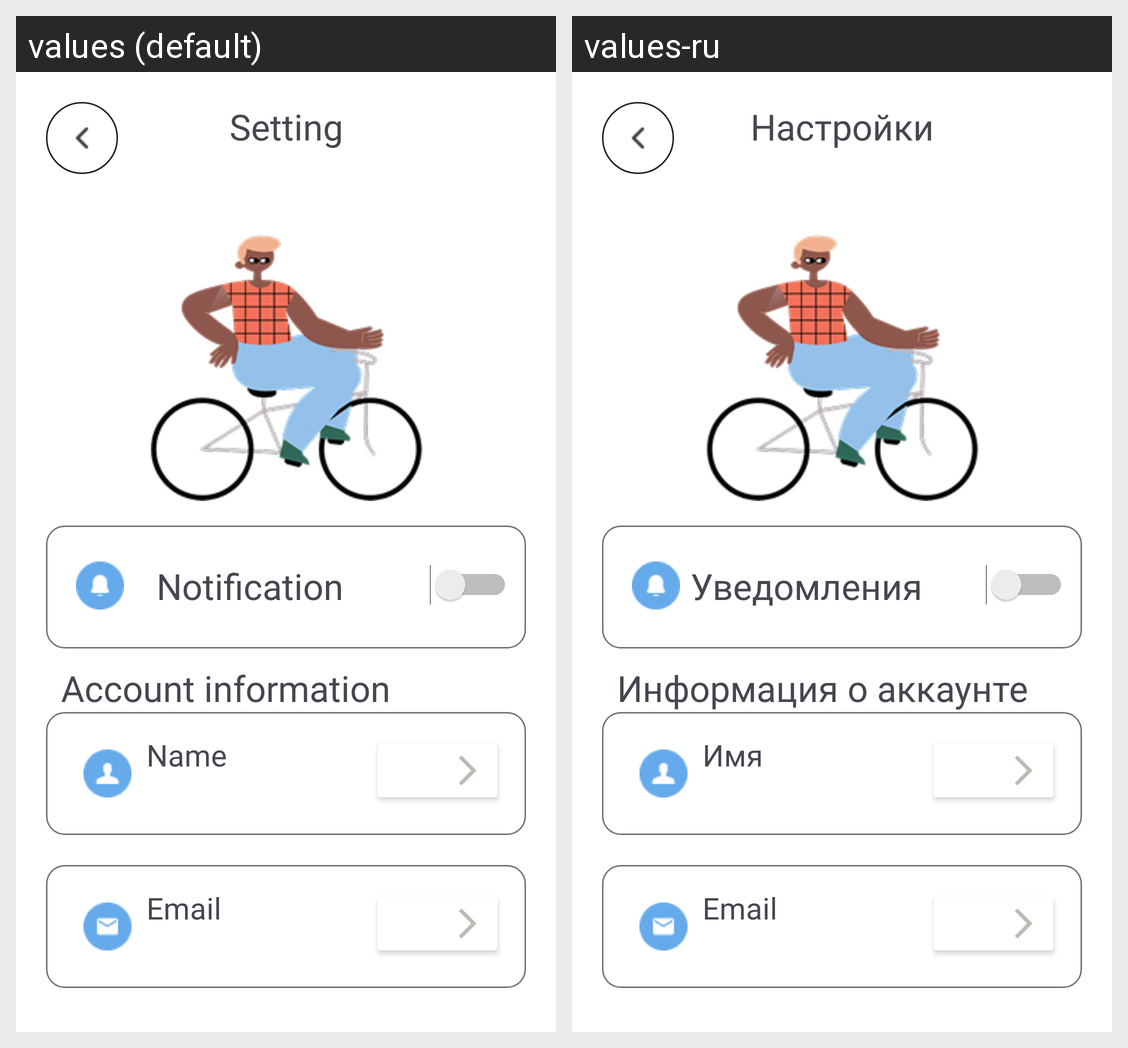

The Android screen above is rendered under two locales of the same app. Produce the string resources it draws, with the default and per-locale values.
Android screen res/layout/fragment_third.xml rendered under 2 locales, left to right: values (default), values-ru. Device: Nexus 5 (rendered at 1080×1920; each locale shown at half size, 540×960, under a caption strip naming it); theme Theme.Practice.
Strings drawn on this screen, with the default value and each locale's value (text and hints the layout hard-codes, and strings that could not be matched under every locale, appear in the picture but are not listed):

menu_setting
  values: Setting
  values-ru: Настройки

notification_title
  values: Notification
  values-ru: Уведомления

account_title
  values: Account information
  values-ru: Информация о аккаунте

name_edittext
  values: Name
  values-ru: Имя

email_edittext
  values: Email
  values-ru: Email
